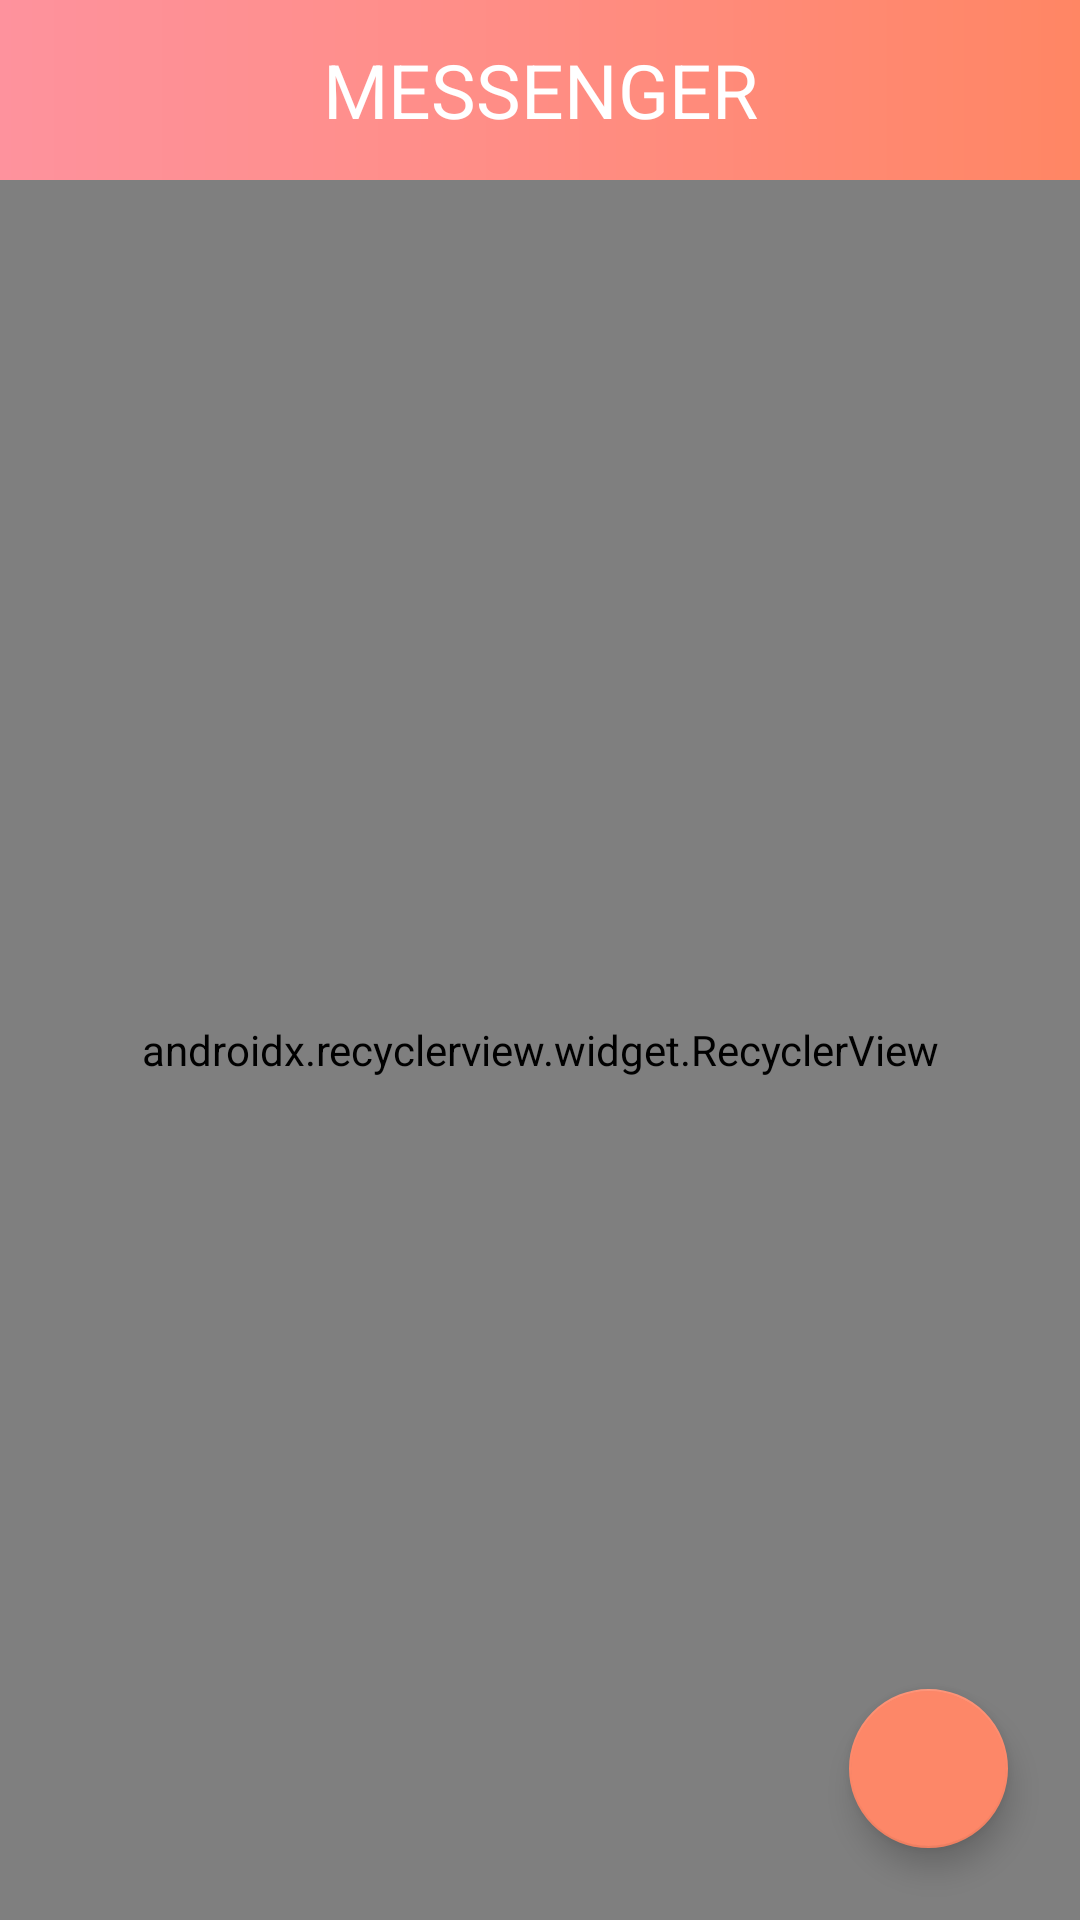

The Android layout XML behind this screen, and the referenced resources:
<!-- AndroidManifest.xml: application theme Theme.AppCompat.NoActionBar -->
<!-- res/layout/activity_latest_messages.xml -->
<?xml version="1.0" encoding="utf-8"?>
<android.support.constraint.ConstraintLayout xmlns:android="http://schemas.android.com/apk/res/android"
    xmlns:app="http://schemas.android.com/apk/res-auto"
    xmlns:tools="http://schemas.android.com/tools"
    android:layout_width="match_parent"
    android:layout_height="match_parent"
    tools:context="pl.example.messenger.messenger.messages.LatestMessagesActivity">

    <android.support.v7.widget.RecyclerView
        android:id="@+id/recyclerView_latest_messages"
        android:layout_width="0dp"
        android:layout_height="0dp"
        android:background="@android:color/white"
        app:layoutManager="android.support.v7.widget.LinearLayoutManager"
        app:layout_constraintBottom_toBottomOf="parent"
        app:layout_constraintEnd_toEndOf="parent"
        app:layout_constraintHorizontal_bias="0.0"
        app:layout_constraintStart_toStartOf="parent"
        app:layout_constraintTop_toBottomOf="@+id/textView2" />

    <TextView
        android:id="@+id/textView2"
        android:layout_width="0dp"
        android:layout_height="60dp"
        android:background="@drawable/background"
        android:gravity="center_vertical|center_horizontal"
        android:text="MESSENGER"
        android:textColor="@android:color/white"
        android:textSize="25sp"
        app:layout_constraintEnd_toEndOf="parent"
        app:layout_constraintStart_toStartOf="parent"
        app:layout_constraintTop_toTopOf="parent" />

    <android.support.design.widget.FloatingActionButton
        android:id="@+id/floatingActionButton"
        android:layout_width="53dp"
        android:layout_height="71dp"
        android:layout_marginEnd="24dp"
        android:layout_marginRight="24dp"
        android:layout_marginBottom="24dp"
        android:clickable="true"
        android:foreground="@mipmap/add_f"
        app:backgroundTint="#fd8768"
        app:backgroundTintMode="src_atop"
        app:layout_constraintBottom_toBottomOf="parent"
        app:layout_constraintEnd_toEndOf="parent" />
</android.support.constraint.ConstraintLayout>
<!-- resources referenced by this layout -->
<resources>
  <!-- drawable background (drawable) -->
  <?xml version="1.0" encoding="utf-8"?>
  <shape
  android:shape="rectangle"
  xmlns:android="http://schemas.android.com/apk/res/android">
  <gradient
      android:centerColor="#FFFF8D84"
      android:endColor="#FFFF8664"
      android:startColor="#FFFE929D"
      android:type="linear" />
  </shape>
  <!-- mipmap add_f: png bitmap (mipmap-hdpi, 378 bytes) -->
</resources>
